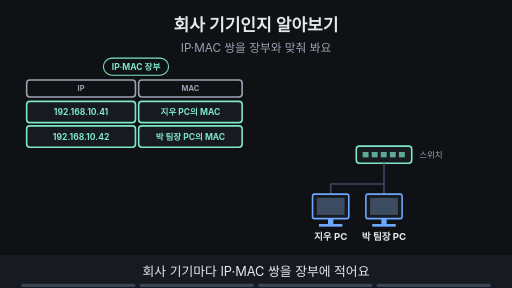
t = 0.00 s
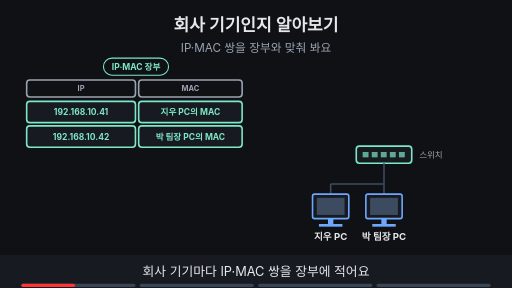
t = 1.88 s
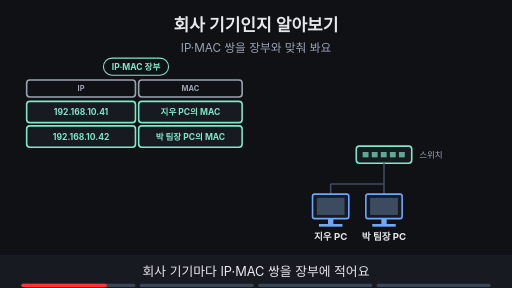
t = 3.00 s
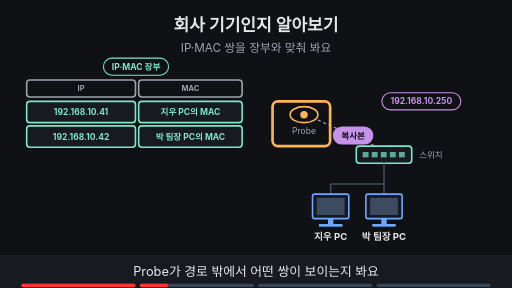
t = 5.00 s
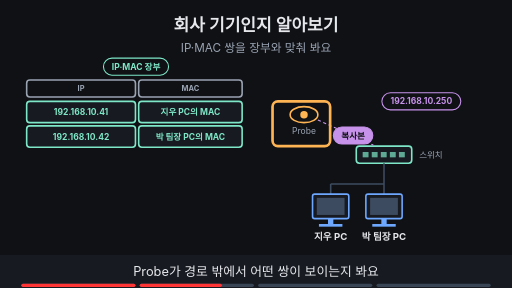
t = 6.88 s
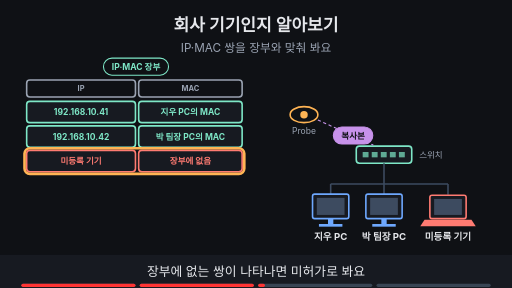
t = 8.24 s

The animated SVG that drew these frames (rendered in a browser with its animation timeline set to each time). Animation: 16 SMIL elements (animate=16); frames cover the first 8.24 s, repeats indefinitely.

<svg xmlns="http://www.w3.org/2000/svg" viewBox="0 0 960 540" width="960" height="540" font-family="-apple-system,'Apple SD Gothic Neo','Segoe UI',sans-serif">
<title>회사 기기인지 알아보기</title>
<rect width="960" height="540" fill="#0f1115"/>
<text x="480" y="58" text-anchor="middle" font-size="32" font-weight="700" fill="#e6e8ec">회사 기기인지 알아보기</text>
<text x="480" y="98" text-anchor="middle" font-size="22" fill="#9aa3b2">IP·MAC 쌍을 장부와 맞춰 봐요</text>
<g><rect x="194" y="109" width="122" height="32" rx="16" fill="#0f1115" stroke="#7ee7c7" stroke-width="2"/><text x="255" y="130.76" text-anchor="middle" font-size="16" font-weight="700" fill="#7ee7c7">IP·MAC 장부</text></g><rect x="50" y="150" width="204" height="32" rx="6" fill="#0f1115" stroke="#9aa3b2" stroke-width="3"/><text x="152.0" y="171.04" text-anchor="middle" font-size="14" font-weight="700" fill="#9aa3b2">IP</text><rect x="260" y="150" width="194" height="32" rx="6" fill="#0f1115" stroke="#9aa3b2" stroke-width="3"/><text x="357.0" y="171.04" text-anchor="middle" font-size="14" font-weight="700" fill="#9aa3b2">MAC</text><g><rect x="50" y="190" width="204" height="40" rx="6" fill="#171a21" stroke="#7ee7c7" stroke-width="3"/><text x="152.0" y="215.76" text-anchor="middle" font-size="16" font-weight="700" fill="#7ee7c7">192.168.10.41</text><rect x="260" y="190" width="194" height="40" rx="6" fill="#171a21" stroke="#7ee7c7" stroke-width="3"/><text x="357.0" y="215.76" text-anchor="middle" font-size="16" font-weight="700" fill="#7ee7c7">지우 PC의 MAC</text><rect x="50" y="236" width="204" height="40" rx="6" fill="#171a21" stroke="#7ee7c7" stroke-width="3"/><text x="152.0" y="261.76" text-anchor="middle" font-size="16" font-weight="700" fill="#7ee7c7">192.168.10.42</text><rect x="260" y="236" width="194" height="40" rx="6" fill="#171a21" stroke="#7ee7c7" stroke-width="3"/><text x="357.0" y="261.76" text-anchor="middle" font-size="16" font-weight="700" fill="#7ee7c7">박 팀장 PC의 MAC</text></g><g><rect x="668" y="274" width="104" height="32" rx="6" fill="#171a21" stroke="#7ee7c7" stroke-width="3"/><rect x="680" y="285" width="11" height="10" fill="#7ee7c7" fill-opacity="0.7"/><rect x="697" y="285" width="11" height="10" fill="#7ee7c7" fill-opacity="0.7"/><rect x="714" y="285" width="11" height="10" fill="#7ee7c7" fill-opacity="0.7"/><rect x="731" y="285" width="11" height="10" fill="#7ee7c7" fill-opacity="0.7"/><rect x="748" y="285" width="11" height="10" fill="#7ee7c7" fill-opacity="0.7"/><text x="720" y="330" text-anchor="middle" font-size="17" fill="#9aa3b2"></text><text x="786" y="296" text-anchor="start" font-size="16" fill="#9aa3b2">스위치</text><line x1="720" y1="306" x2="720" y2="345" stroke="#3d4b60" stroke-width="3"/><line x1="620" y1="345" x2="720" y2="345" stroke="#3d4b60" stroke-width="3"/><line x1="620" y1="345" x2="620" y2="365" stroke="#3d4b60" stroke-width="3"/><line x1="720" y1="345" x2="720" y2="365" stroke="#3d4b60" stroke-width="3"/><rect x="586" y="364" width="68" height="46" rx="4" fill="#171a21" stroke="#6ea8fe" stroke-width="3"/><rect x="594" y="371" width="52" height="32" fill="#3d4b60"/><rect x="615" y="410" width="10" height="10" fill="#6ea8fe"/><rect x="598" y="420" width="44" height="5" fill="#6ea8fe"/><text x="620" y="450" text-anchor="middle" font-size="18" font-weight="700" fill="#e6e8ec">지우 PC</text><rect x="686" y="364" width="68" height="46" rx="4" fill="#171a21" stroke="#6ea8fe" stroke-width="3"/><rect x="694" y="371" width="52" height="32" fill="#3d4b60"/><rect x="715" y="410" width="10" height="10" fill="#6ea8fe"/><rect x="698" y="420" width="44" height="5" fill="#6ea8fe"/><text x="720" y="450" text-anchor="middle" font-size="18" font-weight="700" fill="#e6e8ec">박 팀장 PC</text></g><g opacity="0"><animate attributeName="opacity" values="0;0;1;1" keyTimes="0;0.250;0.265;1" dur="16s" repeatCount="indefinite"/><ellipse cx="570" cy="215" rx="26" ry="15" fill="#0f1115" stroke="#ffb454" stroke-width="3"/><circle cx="570" cy="215" r="7" fill="#ffb454"/><text x="570" y="252" text-anchor="middle" font-size="16" fill="#9aa3b2">Probe</text><line x1="596" y1="225" x2="700" y2="272" stroke="#c792ea" stroke-width="2" stroke-dasharray="6 5"/><rect x="625" y="238" width="74" height="32" rx="16" fill="#c792ea" stroke="#c792ea" stroke-width="2"/><text x="662" y="259.76" text-anchor="middle" font-size="16" font-weight="700" fill="#0f1115">복사본</text></g><g opacity="0"><animate attributeName="opacity" values="0;0;1;1;0;0" keyTimes="0;0.250;0.265;0.485;0.500;1" dur="16s" repeatCount="indefinite"/><rect x="511.0" y="190.0" width="108" height="84" rx="10" fill="none" stroke="#ffb454" stroke-width="5"/></g><g opacity="0"><animate attributeName="opacity" values="0;0;1;1;0;0" keyTimes="0;0.250;0.265;0.485;0.500;1" dur="16s" repeatCount="indefinite"/><rect x="716" y="174" width="148" height="32" rx="16" fill="#0f1115" stroke="#c792ea" stroke-width="2"/><text x="790" y="195.76" text-anchor="middle" font-size="16" font-weight="700" fill="#c792ea">192.168.10.250</text></g><g opacity="0"><animate attributeName="opacity" values="0;0;1;1" keyTimes="0;0.500;0.515;1" dur="16s" repeatCount="indefinite"/><rect x="50" y="282" width="204" height="40" rx="6" fill="#171a21" stroke="#ff7b72" stroke-width="3"/><text x="152.0" y="307.76" text-anchor="middle" font-size="16" font-weight="700" fill="#ff7b72">미등록 기기</text><rect x="260" y="282" width="194" height="40" rx="6" fill="#171a21" stroke="#ff7b72" stroke-width="3"/><text x="357.0" y="307.76" text-anchor="middle" font-size="16" font-weight="700" fill="#ff7b72">장부에 없음</text></g><g opacity="0"><animate attributeName="opacity" values="0;0;1;1;0;0" keyTimes="0;0.500;0.515;0.735;0.750;1" dur="16s" repeatCount="indefinite"/><rect x="46" y="278" width="412" height="48" rx="10" fill="none" stroke="#ffb454" stroke-width="5"/></g><g opacity="0"><animate attributeName="opacity" values="0;0;1;1" keyTimes="0;0.500;0.515;1" dur="16s" repeatCount="indefinite"/><line x1="720" y1="345" x2="840" y2="345" stroke="#3d4b60" stroke-width="3"/><line x1="840" y1="345" x2="840" y2="365" stroke="#3d4b60" stroke-width="3"/><rect x="806" y="366" width="68" height="44" rx="4" fill="#171a21" stroke="#ff7b72" stroke-width="3"/><rect x="814" y="373" width="52" height="30" fill="#3d4b60"/><polygon points="796,412 884,412 892,424 788,424" fill="#ff7b72"/><text x="840" y="450" text-anchor="middle" font-size="18" font-weight="700" fill="#e6e8ec">미등록 기기</text></g><g opacity="0"><animate attributeName="opacity" values="0;0;1;1" keyTimes="0;0.750;0.765;1" dur="16s" repeatCount="indefinite"/><rect x="120" y="409" width="269" height="32" rx="16" fill="#0f1115" stroke="#6ea8fe" stroke-width="2"/><text x="255" y="430.76" text-anchor="middle" font-size="16" font-weight="700" fill="#6ea8fe">MAC은 바꿀 수 있어 보조 도구예요</text></g><g opacity="0"><animate attributeName="opacity" values="0;0;1;1" keyTimes="0;0.750;0.765;1" dur="16s" repeatCount="indefinite"/><rect x="116.5" y="405.0" width="277" height="40" rx="10" fill="none" stroke="#ffb454" stroke-width="5"/></g>
<rect x="0" y="478" width="960" height="62" fill="#171a21"/>
<g opacity="1"><animate attributeName="opacity" values="1;1;0;0" keyTimes="0;0.235;0.250;1" dur="16s" repeatCount="indefinite"/><text x="480" y="518" text-anchor="middle" font-size="24" fill="#e6e8ec">회사 기기마다 IP·MAC 쌍을 장부에 적어요</text></g>
<g opacity="0"><animate attributeName="opacity" values="0;0;1;1;0;0" keyTimes="0;0.250;0.265;0.485;0.500;1" dur="16s" repeatCount="indefinite"/><text x="480" y="518" text-anchor="middle" font-size="24" fill="#e6e8ec">Probe가 경로 밖에서 어떤 쌍이 보이는지 봐요</text></g>
<g opacity="0"><animate attributeName="opacity" values="0;0;1;1;0;0" keyTimes="0;0.500;0.515;0.735;0.750;1" dur="16s" repeatCount="indefinite"/><text x="480" y="518" text-anchor="middle" font-size="24" fill="#e6e8ec">장부에 없는 쌍이 나타나면 미허가로 봐요</text></g>
<g opacity="0"><animate attributeName="opacity" values="0;0;1;1" keyTimes="0;0.750;0.765;1" dur="16s" repeatCount="indefinite"/><text x="480" y="518" text-anchor="middle" font-size="24" fill="#e6e8ec">MAC은 바꿀 수 있어 일단 알아보는 도구예요</text></g>

<g aria-label="재생 진행 막대" data-stage-count="4"><g class="progress-segment" data-stage="1"><rect x="40" y="532" width="214" height="6" rx="3" fill="#394554"/><rect x="40" y="532" width="0" height="6" rx="3" fill="#ff3434"><animate attributeName="width" values="0;214;214" keyTimes="0;0.250000;1" dur="16s" repeatCount="indefinite"/></rect></g><g class="progress-segment" data-stage="2"><rect x="262" y="532" width="214" height="6" rx="3" fill="#394554"/><rect x="262" y="532" width="0" height="6" rx="3" fill="#ff3434"><animate attributeName="width" values="0;0;214;214" keyTimes="0;0.250000;0.500000;1" dur="16s" repeatCount="indefinite"/></rect></g><g class="progress-segment" data-stage="3"><rect x="484" y="532" width="214" height="6" rx="3" fill="#394554"/><rect x="484" y="532" width="0" height="6" rx="3" fill="#ff3434"><animate attributeName="width" values="0;0;214;214" keyTimes="0;0.500000;0.750000;1" dur="16s" repeatCount="indefinite"/></rect></g><g class="progress-segment" data-stage="4"><rect x="706" y="532" width="214" height="6" rx="3" fill="#394554"/><rect x="706" y="532" width="0" height="6" rx="3" fill="#ff3434"><animate attributeName="width" values="0;0;214" keyTimes="0;0.750000;1" dur="16s" repeatCount="indefinite"/></rect></g></g></svg>
